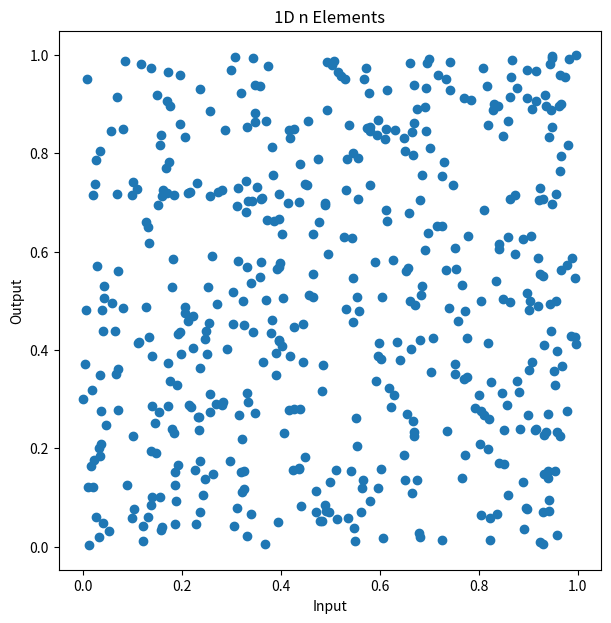

Write the Python code that produced this figure.
import numpy as np
import matplotlib.pyplot as plt
from matplotlib.widgets import Slider

# create a random dataset
n = 500   
d = 1
data = np.random.rand(n, d + 1)

x_inputs = data[:, :d]   
y_output = data[:, d]    

# choose a colour map for showing the output
colour_map = plt.cm.Greys

# slider width
slice_tolerance = 0.1


# calc mask
def makeMask(slider_values):
    mask = np.ones(len(x_inputs), dtype=bool)
    for i, val in enumerate(slider_values, start=3):  
        mask &= np.abs(x_inputs[:, i] - val) < slice_tolerance
    return mask


# init slice
init_vals = [0.5] * max(0, d - 3)
mask = makeMask(init_vals)


# make the figure and choose how to plot depending on dimensions
fig = plt.figure(figsize=(7, 7))

if d == 1:
    ax = fig.add_subplot()
    sc = ax.scatter(x_inputs[mask, 0], y_output[mask])
    ax.set_xlabel("Input")
    ax.set_ylabel("Output")
    ax.set_title("1D n Elements")

elif d == 2:
    ax = fig.add_subplot(projection = "3d")
    sc = ax.scatter(x_inputs[mask, 0], x_inputs[mask, 1], 
                    y_output[mask])
    ax.set_xlabel("X")
    ax.set_ylabel("Y")
    ax.set_title("2D n Elements")

#else:  # three or more input dimensions
#    ax = fig.add_subplot(111, projection= "3d" )
#    sc = ax.scatter(x_inputs[mask, 0], x_inputs[mask, 1], x_inputs[mask, 2], 
#                    c=y_output[mask], cmap=colour_map)
#    ax.set_xlabel("X1")
#    ax.set_ylabel("X2")
#    ax.set_zlabel("X3")
#    ax.set_title(f"{d} dimensional state space (output is colour)")
#    plt.colorbar(sc, ax=ax, label="Output")


# make sliders for every input dimension beyond the first three
#sliders = []
#if d > 3:
#    plt.subplots_adjust(bottom=0.05 * (d - 3) + 0.15)
#    for i in range(3, d):
#        ax_slider = plt.axes([0.2, 0.05 * (i - 3) + 0.05, 0.6, 0.03])
#        slider = Slider(ax_slider, f"X{i+1}", 0.0, 1.0, 
#                        valinit=0.5, valstep=0.01)
#        sliders.append(slider)


# update the picture whenever a slider is moved
#def updatePlot(val):
#    slider_vals = [s.val for s in sliders] if sliders else []
#    mask = makeMask(slider_vals)

#    if d == 1:
#        sc.set_offsets(np.c_[range(np.sum(mask)), x_inputs[mask, 0]])
#        sc.set_array(y_output[mask])
#    elif d == 2:
#        sc.set_offsets(x_inputs[mask, :2])
#        sc.set_array(y_output[mask])
#    else:
#        sc._offsets3d = (x_inputs[mask, 0], x_inputs[mask, 1], x_inputs[mask, 2])
#        sc.set_array(y_output[mask])

#    fig.canvas.draw_idle()


# connect each slider to the update function
#for s in sliders:
#    s.on_changed(updatePlot)

# show the finished plot
plt.show()
